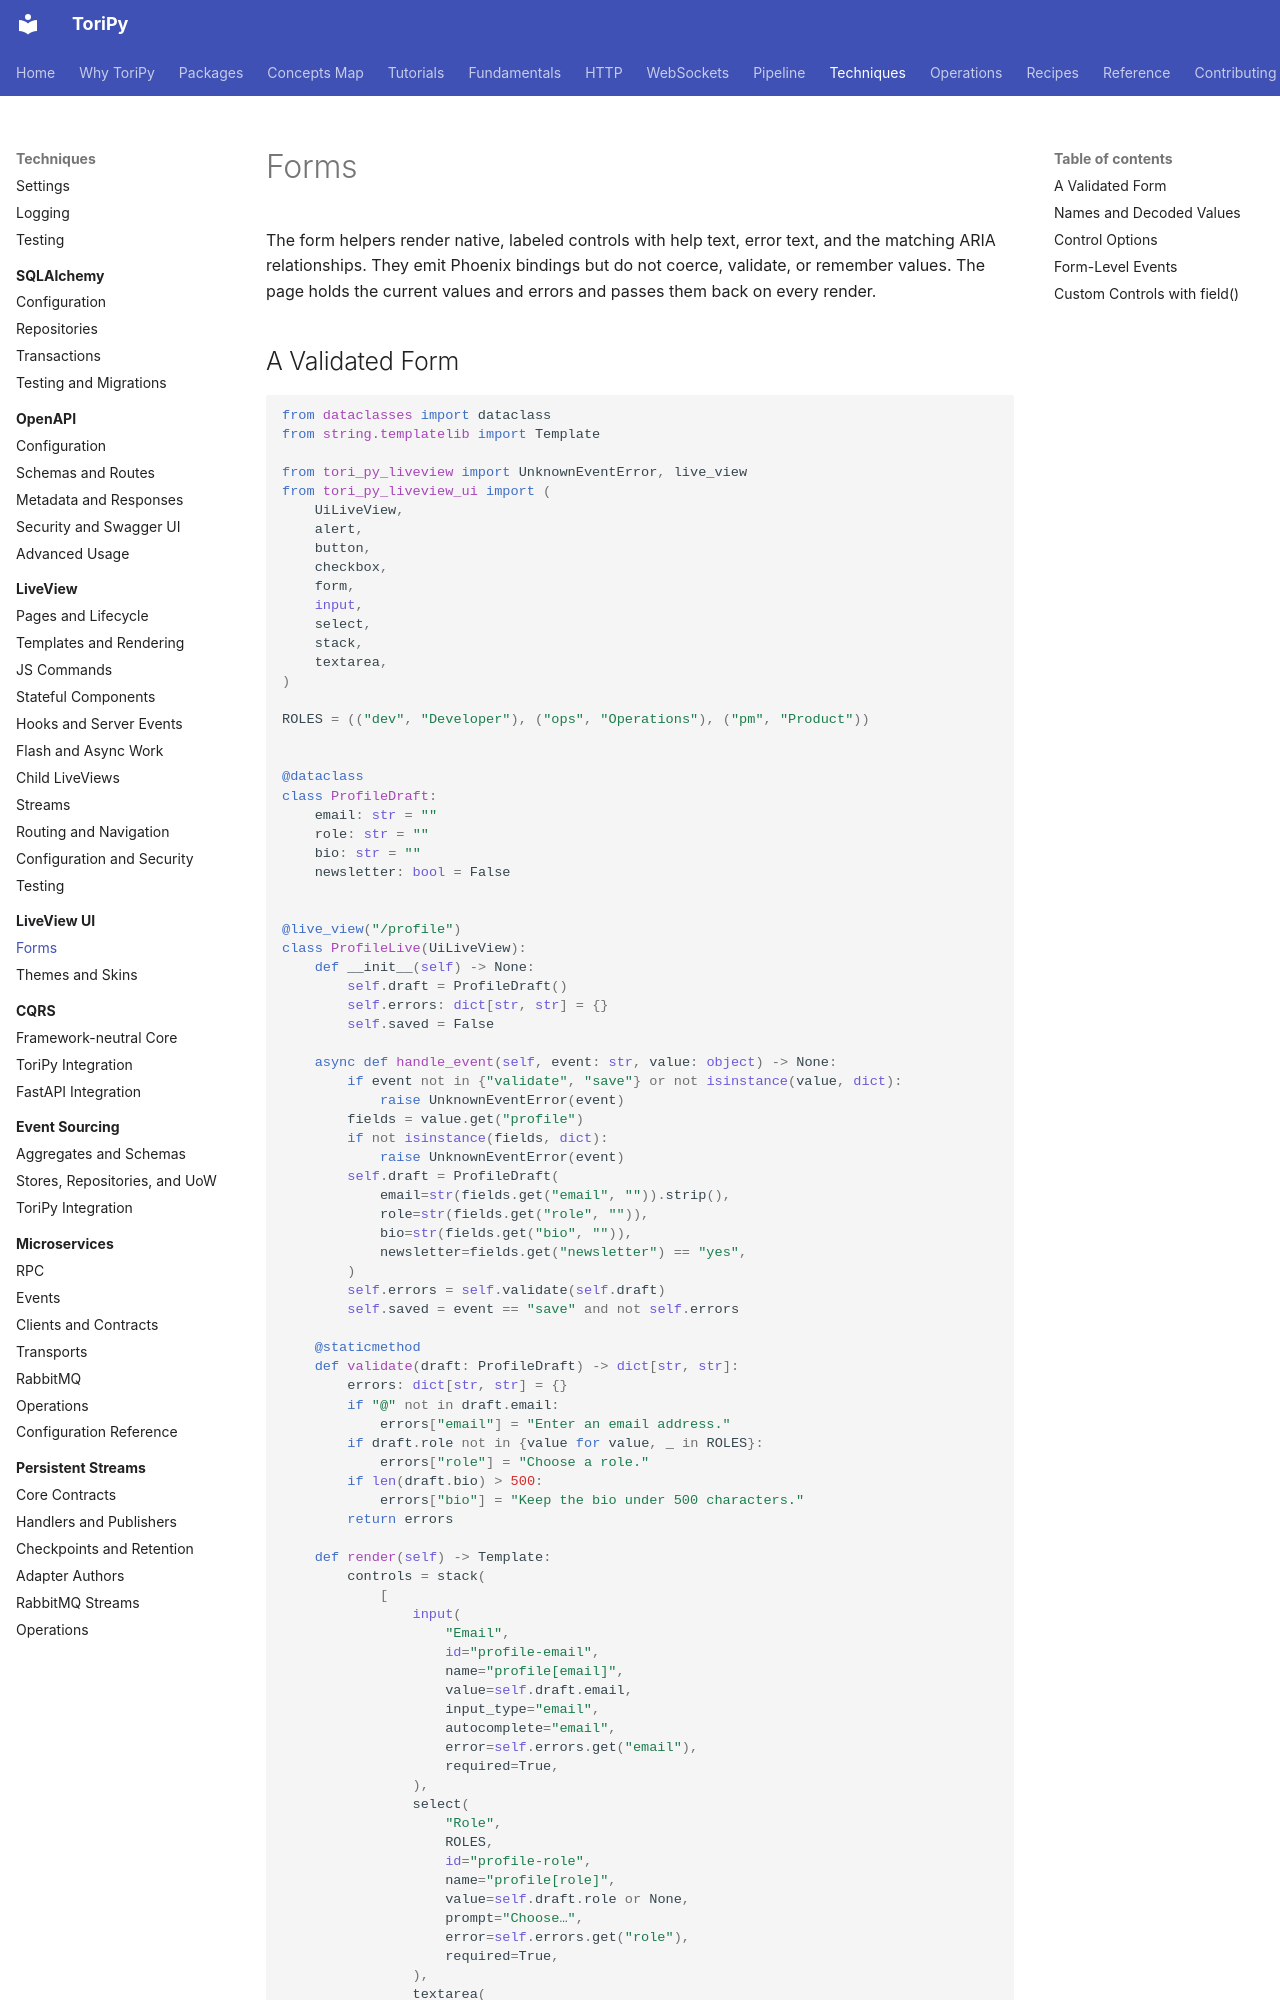

repository: mikeoz32/tori-py · page: techniques/liveview-ui/forms/index.html · generator: mkdocs

# Forms

The form helpers render native, labeled controls with help text, error text, and
the matching ARIA relationships. They emit Phoenix bindings but do not coerce,
validate, or remember values. The page holds the current values and errors and
passes them back on every render.
